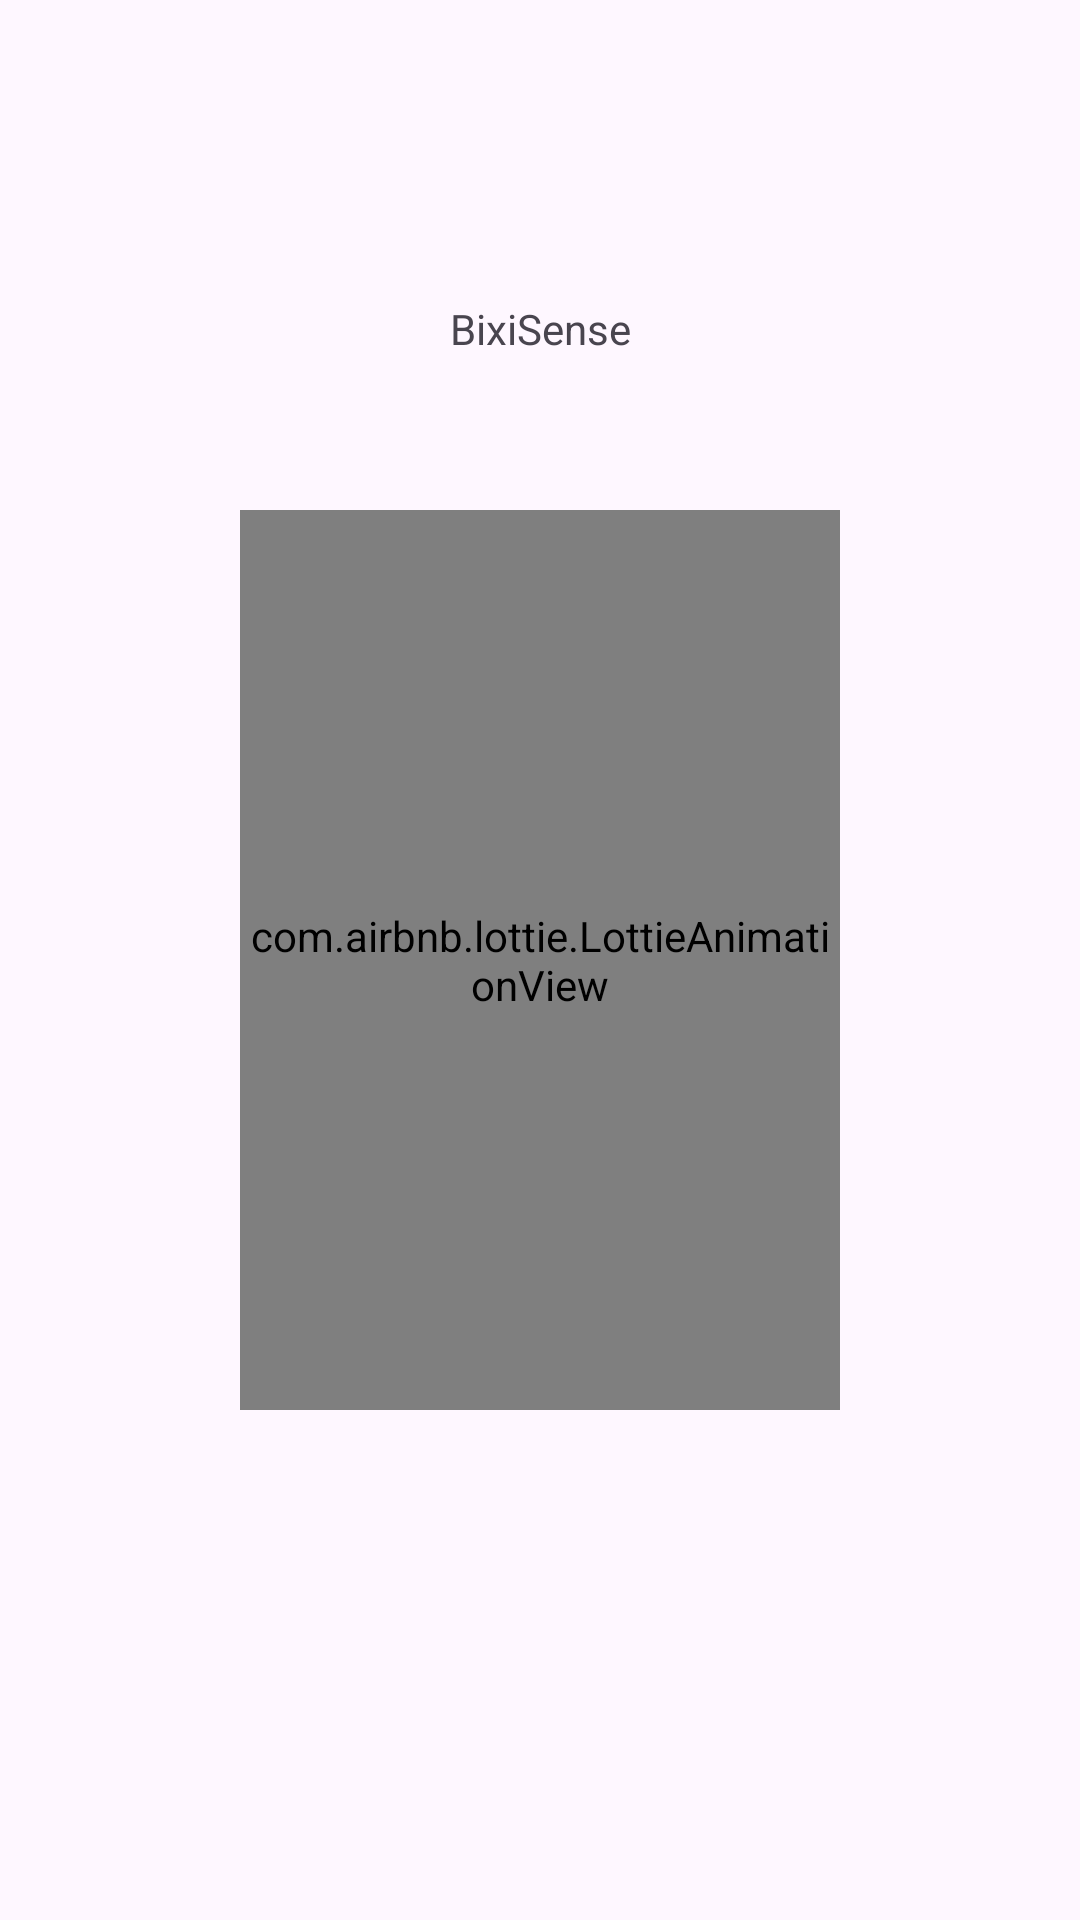

This screen was rendered from an Android layout file. Write that file and the resources it references.
<!-- AndroidManifest.xml: application theme Theme.BugBustersProject -->
<!-- res/layout/activity_splash_screen.xml -->
<?xml version="1.0" encoding="utf-8"?>
<androidx.constraintlayout.widget.ConstraintLayout xmlns:android="http://schemas.android.com/apk/res/android"
    xmlns:app="http://schemas.android.com/apk/res-auto"
    xmlns:tools="http://schemas.android.com/tools"
    android:layout_width="match_parent"
    android:layout_height="match_parent"
    tools:context=".SplashScreen" >

    <FrameLayout
        android:layout_width="match_parent"
        android:layout_height="match_parent"
        app:layout_constraintStart_toStartOf="parent"
        app:layout_constraintTop_toTopOf="parent">

        <com.airbnb.lottie.LottieAnimationView
            android:id="@+id/animationView"
            android:layout_width="200dp"
            android:layout_height="300dp"
            android:layout_gravity="center"
            app:lottie_autoPlay="true"
            app:lottie_fileName="bicycle.json"
            app:lottie_loop="true">

        </com.airbnb.lottie.LottieAnimationView>

        <TextView
            android:id="@+id/textView"
            android:layout_width="200dp"
            android:layout_height="wrap_content"
            android:text="@string/title"
            android:textAlignment="center"
            android:layout_marginTop="100dp"
            android:layout_gravity="center_horizontal"
            />

    </FrameLayout>



</androidx.constraintlayout.widget.ConstraintLayout>
<!-- resources referenced by this layout -->
<resources>
  <string name="title">BixiSense</string>
  <style name="Theme.BugBustersProject" parent="Base.Theme.BugBustersProject" />
  <style name="Base.Theme.BugBustersProject" parent="Theme.Material3.DayNight.NoActionBar">
  
           <item name="colorPrimary">#EE3124</item>
      </style>
</resources>
